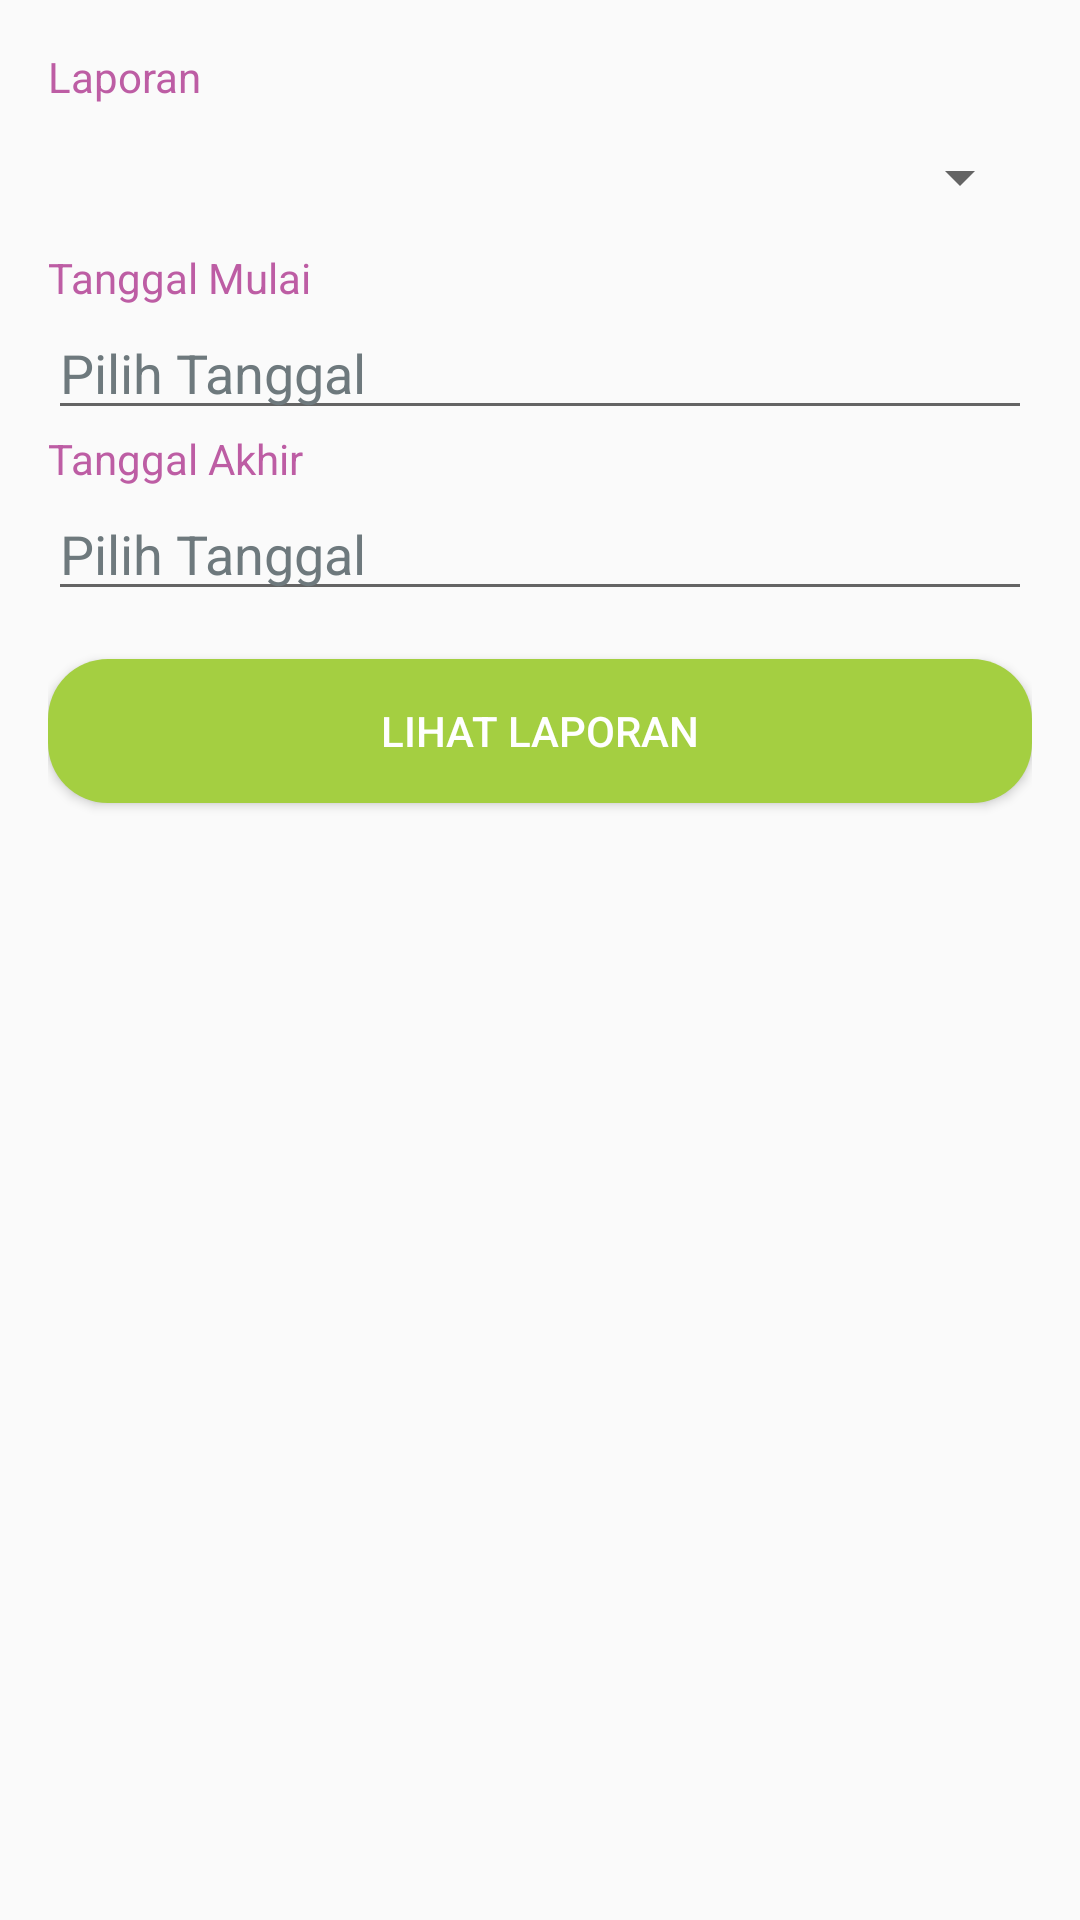

Android layout source for this screen:
<!-- AndroidManifest.xml: application theme AppTheme -->
<!-- res/layout/activity_report.xml -->
<?xml version="1.0" encoding="utf-8"?>

<ScrollView xmlns:android="http://schemas.android.com/apk/res/android"
    xmlns:tools="http://schemas.android.com/tools"
    android:id="@+id/parentLayout"
    android:layout_width="match_parent"
    android:layout_height="match_parent"
    android:fillViewport="true"
    android:gravity="center"
    android:orientation="vertical"
    android:padding="16dp"
    tools:context="mobile.skripsi.pawsandclaws.activities.ReportActivity">

    <RelativeLayout
        android:layout_width="match_parent"
        android:layout_height="wrap_content">

        <TextView
            android:id="@+id/tvReport"
            android:layout_width="wrap_content"
            android:layout_height="wrap_content"
            android:text="@string/report"
            android:textColor="@color/colorPrimary" />

        <Spinner
            android:id="@+id/sReport"
            android:layout_width="match_parent"
            android:layout_height="48dp"
            android:layout_below="@+id/tvReport"
            android:textColor="@color/colorPrimary" />

        <TextView
            android:id="@+id/tvStartDate"
            android:layout_width="wrap_content"
            android:layout_height="wrap_content"
            android:layout_below="@+id/sReport"
            android:text="@string/start_date"
            android:textColor="@color/colorPrimary" />

        <EditText
            android:id="@+id/etStartDate"
            android:layout_width="match_parent"
            android:layout_height="wrap_content"
            android:layout_below="@+id/tvStartDate"
            android:clickable="true"
            android:cursorVisible="false"
            android:focusable="true"
            android:focusableInTouchMode="false"
            android:hint="@string/choose_date"
            android:inputType="date"
            android:textColor="@color/colorGray"
            android:textColorHint="@color/colorGray" />

        <TextView
            android:id="@+id/tvEndDate"
            android:layout_width="wrap_content"
            android:layout_height="wrap_content"
            android:layout_below="@+id/etStartDate"
            android:text="@string/end_date"
            android:textColor="@color/colorPrimary" />

        <EditText
            android:id="@+id/etEndDate"
            android:layout_width="match_parent"
            android:layout_height="wrap_content"
            android:layout_below="@+id/tvEndDate"
            android:layout_marginBottom="16dp"
            android:clickable="true"
            android:cursorVisible="false"
            android:focusable="true"
            android:focusableInTouchMode="false"
            android:hint="@string/choose_date"
            android:inputType="date"
            android:textColor="@color/colorGray"
            android:textColorHint="@color/colorGray" />

        <Button
            android:id="@+id/bViewReport"
            android:layout_width="match_parent"
            android:layout_height="wrap_content"
            android:layout_below="@+id/etEndDate"
            android:background="@drawable/image_button_green"
            android:paddingLeft="16dp"
            android:paddingRight="16dp"
            android:text="@string/view_report"
            android:textColor="@color/colorWhite" />
    </RelativeLayout>
</ScrollView>
<!-- resources referenced by this layout -->
<resources>
  <color name="colorGray">#6E797D</color>
  <color name="colorPrimary">#BD5DA4</color>
  <color name="colorWhite">#FFFFFF</color>
  <!-- drawable image_button_green (drawable) -->
  <?xml version="1.0" encoding="utf-8"?>
  
  <shape xmlns:android="http://schemas.android.com/apk/res/android">
      <solid android:color="@color/colorGreen" />
      <corners android:radius="20dp" />
  </shape>
  <string name="choose_date">Pilih Tanggal</string>
  <string name="end_date">Tanggal Akhir</string>
  <string name="report">Laporan</string>
  <string name="start_date">Tanggal Mulai</string>
  <string name="view_report">Lihat Laporan</string>
  <style name="AppTheme" parent="Theme.AppCompat.Light.DarkActionBar">
          
          <item name="colorPrimary">@color/colorPrimary</item>
          <item name="colorPrimaryDark">@color/colorPrimaryDark</item>
          <item name="colorAccent">@color/colorAccent</item>
      </style>
  <color name="colorGreen">#A4CF41</color>
  <color name="colorPrimaryDark">#BD5DA4</color>
  <color name="colorAccent">#FF4081</color>
</resources>
